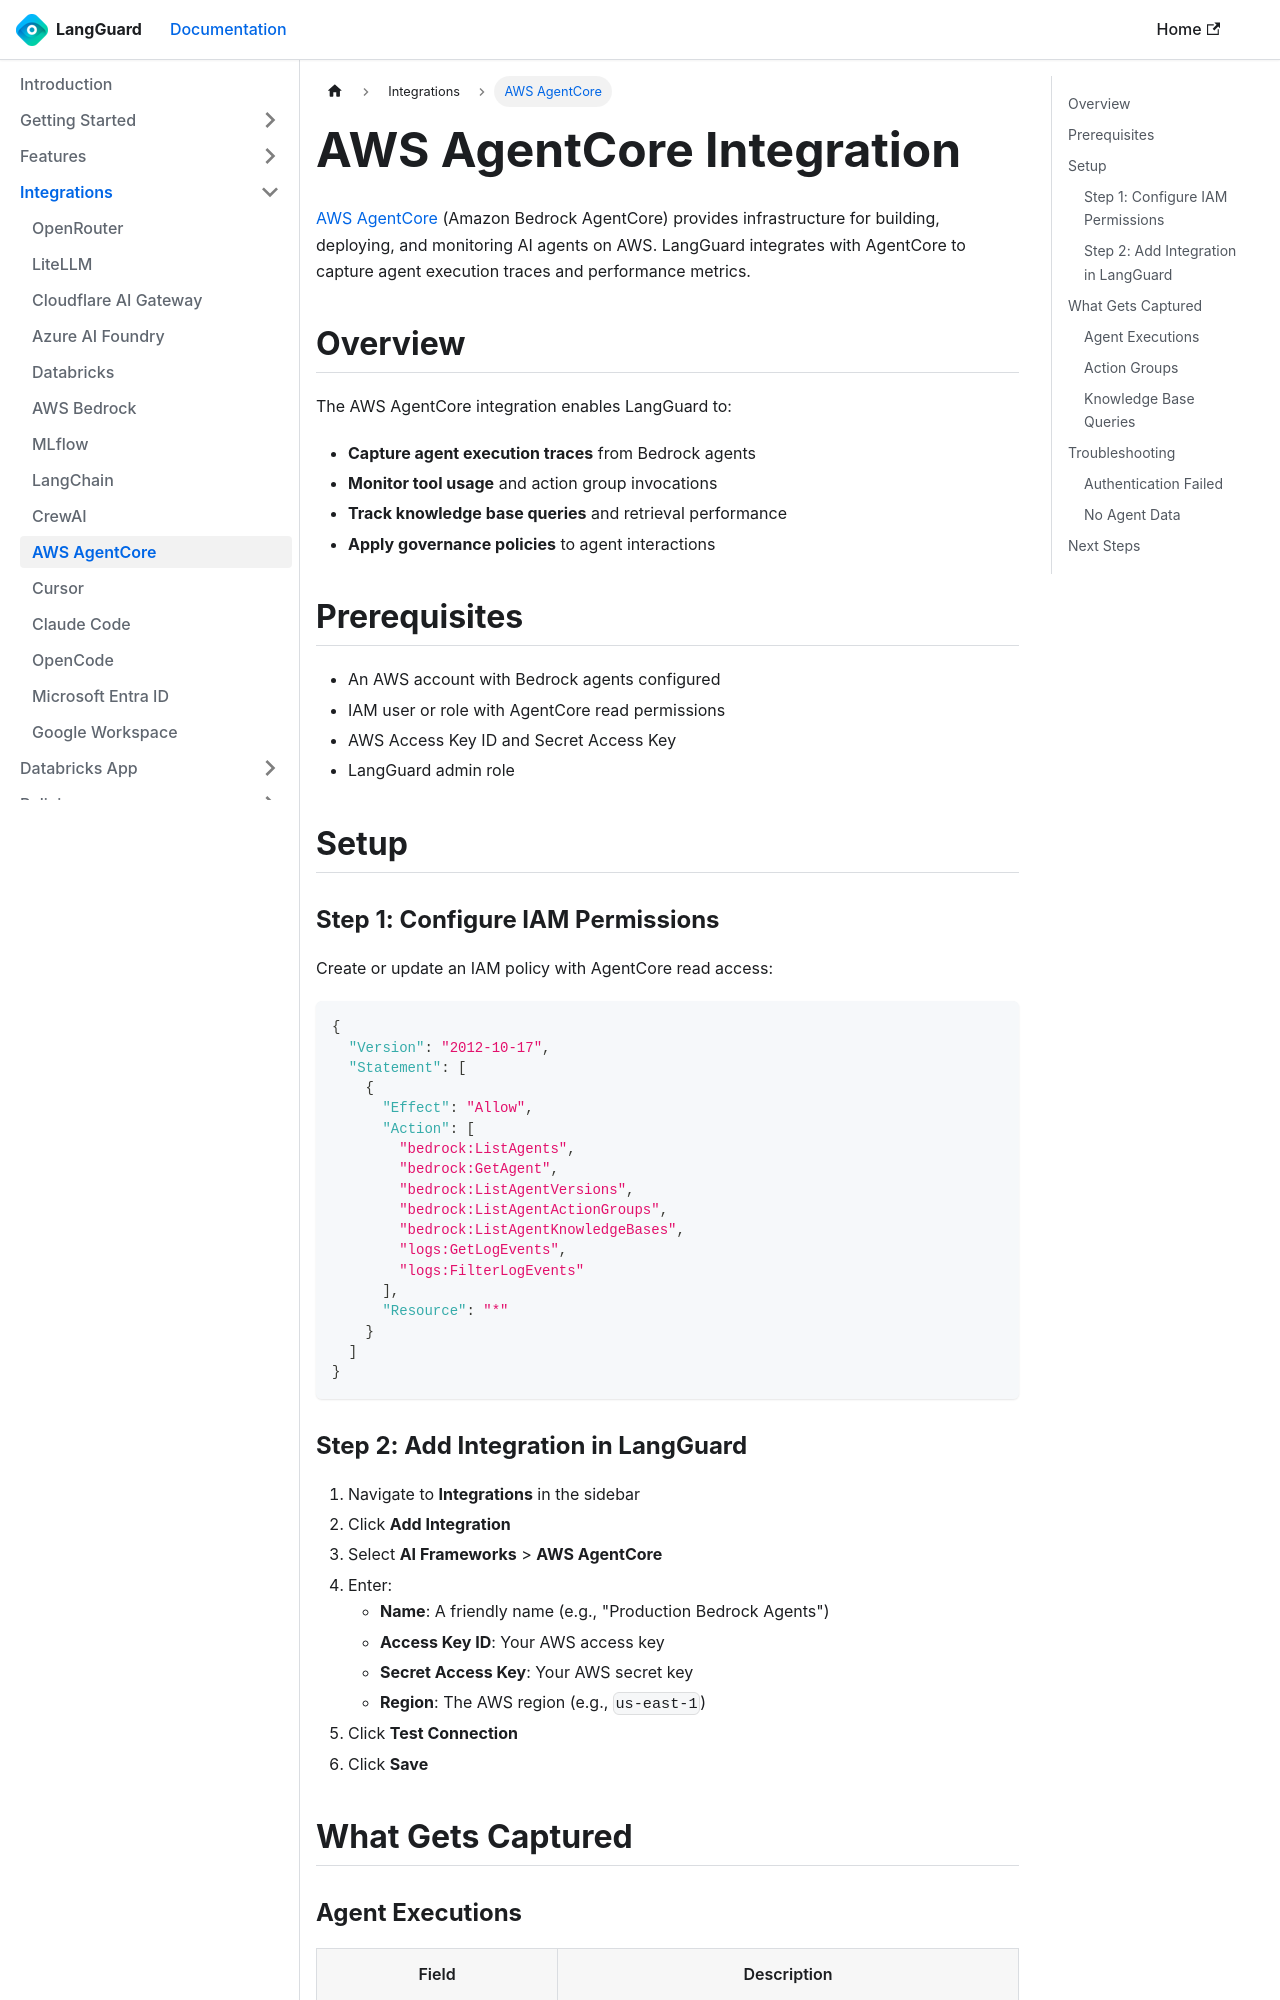

repository: LangGuard-AI/documentation · page: integrations/aws-agentcore/index.html · generator: docusaurus

---
sidebar_position: 14
title: AWS AgentCore
description: Connect LangGuard to AWS AgentCore for Bedrock agent observability
---

# AWS AgentCore Integration

[AWS AgentCore](https://aws.amazon.com/bedrock/agentcore/) (Amazon Bedrock AgentCore) provides infrastructure for building, deploying, and monitoring AI agents on AWS. LangGuard integrates with AgentCore to capture agent execution traces and performance metrics.

## Overview

The AWS AgentCore integration enables LangGuard to:

- **Capture agent execution traces** from Bedrock agents
- **Monitor tool usage** and action group invocations
- **Track knowledge base queries** and retrieval performance
- **Apply governance policies** to agent interactions

## Prerequisites

- An AWS account with Bedrock agents configured
- IAM user or role with AgentCore read permissions
- AWS Access Key ID and Secret Access Key
- LangGuard admin role

## Setup

### Step 1: Configure IAM Permissions

Create or update an IAM policy with AgentCore read access:

```json
{
  "Version": "2012-10-17",
  "Statement": [
    {
      "Effect": "Allow",
      "Action": [
        "bedrock:ListAgents",
        "bedrock:GetAgent",
        "bedrock:ListAgentVersions",
        "bedrock:ListAgentActionGroups",
        "bedrock:ListAgentKnowledgeBases",
        "logs:GetLogEvents",
        "logs:FilterLogEvents"
      ],
      "Resource": "*"
    }
  ]
}
```
